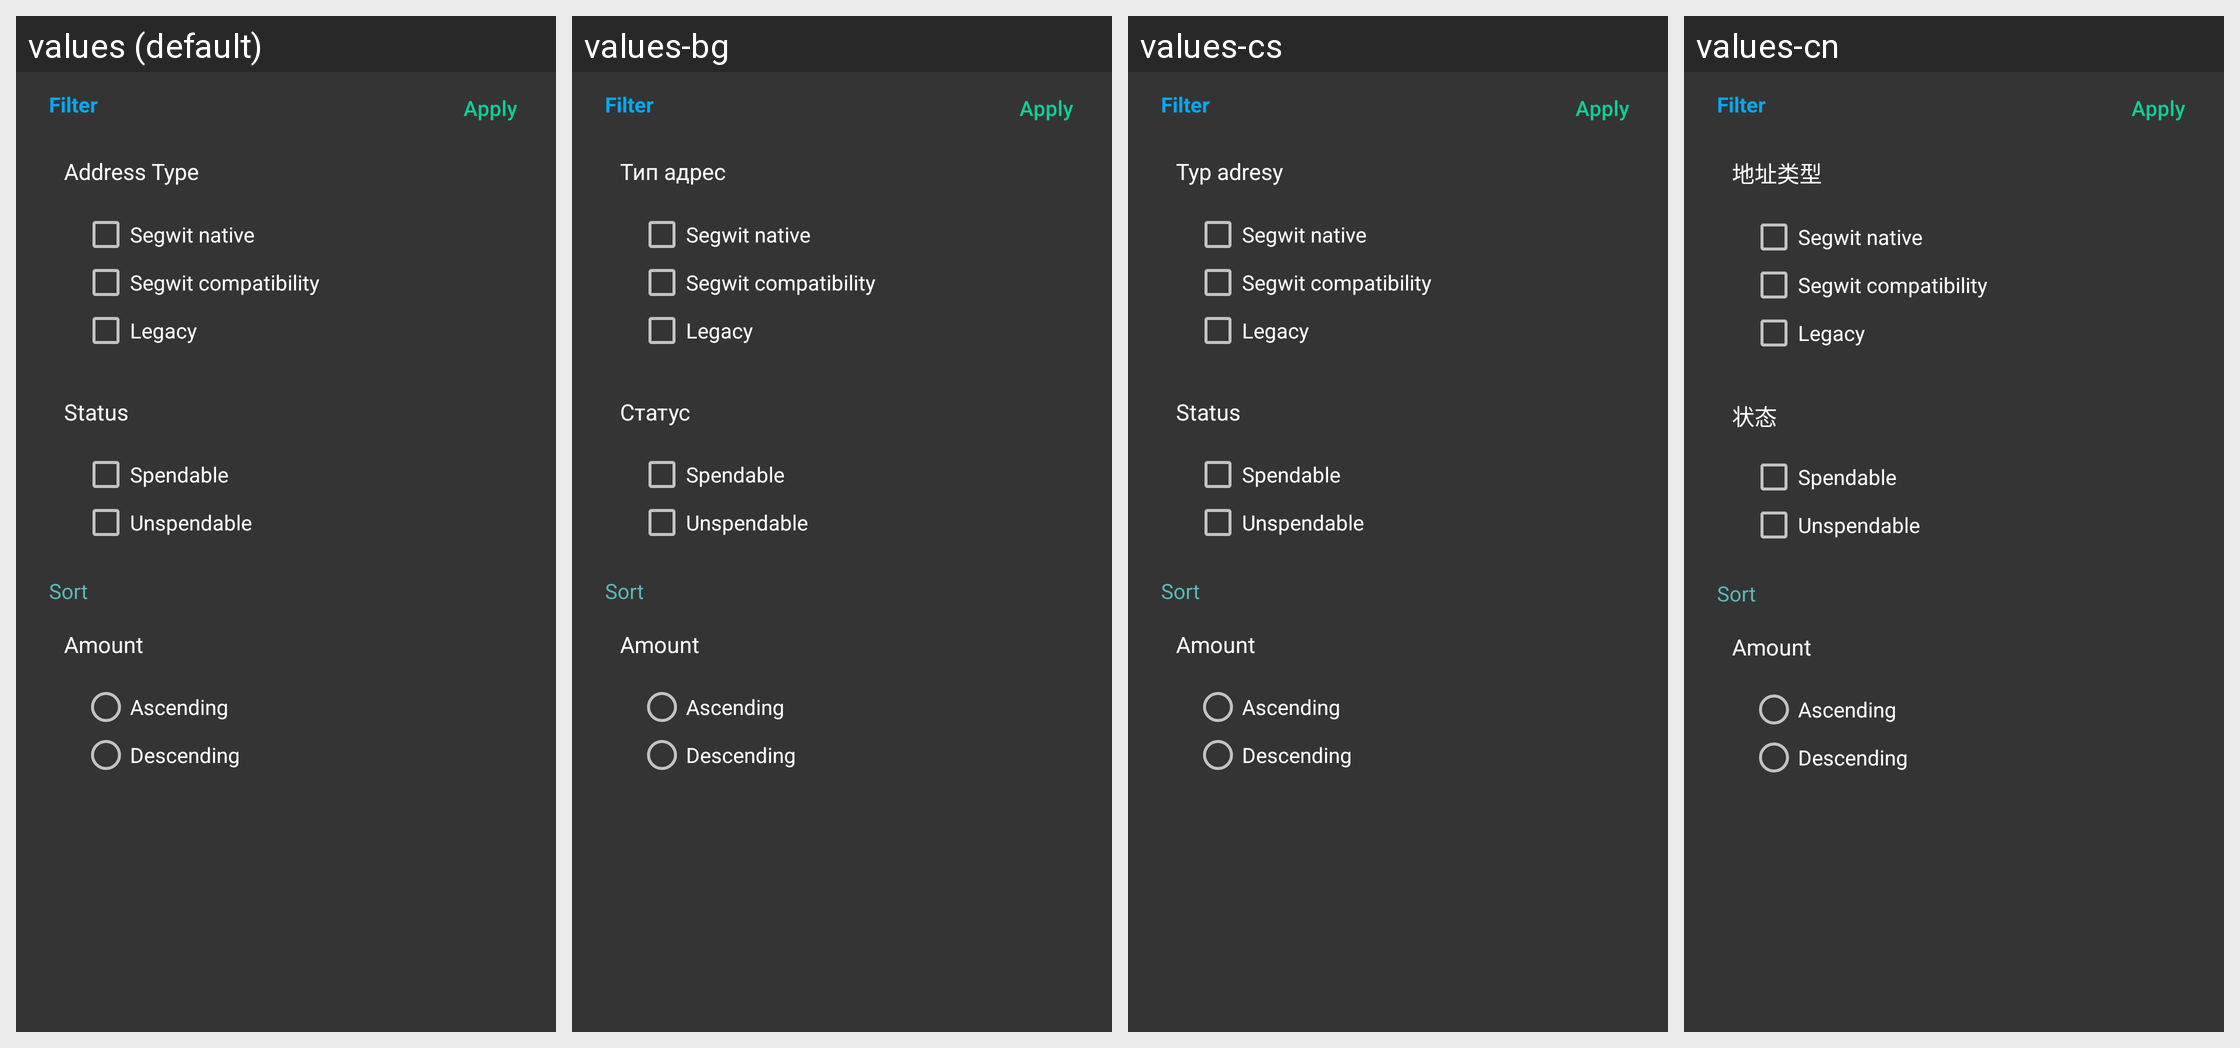

This grid shows one Android layout under several languages. Give, for every string resource on the screen, its name, the default text and each shown locale's text.
Android screen res/layout/bottomsheet_utxo_filter.xml rendered under 4 locales, left to right: values (default), values-bg, values-cs, values-cn. Device: Nexus 5 (rendered at 1080×1920; each locale shown at half size, 540×960, under a caption strip naming it); theme SamouraiAppTheme.
Other locales in the repository, not shown: values-de, values-es, values-fr, values-hu, values-id, values-ir, values-it, values-my, values-nl, values-pt, values-pt-rBR, values-ru, values-sk, values-tr, values-zh-rCN.
Strings drawn on this screen, with the default value and each locale's value (text and hints the layout hard-codes, and strings that could not be matched under every locale, appear in the picture but are not listed):

address_type
  values: Address Type
  values-bg: Тип адрес
  values-cs: Typ adresy
  values-cn: 地址类型

status
  values: Status
  values-bg: Статус
  values-cs: Status
  values-cn: 状态
